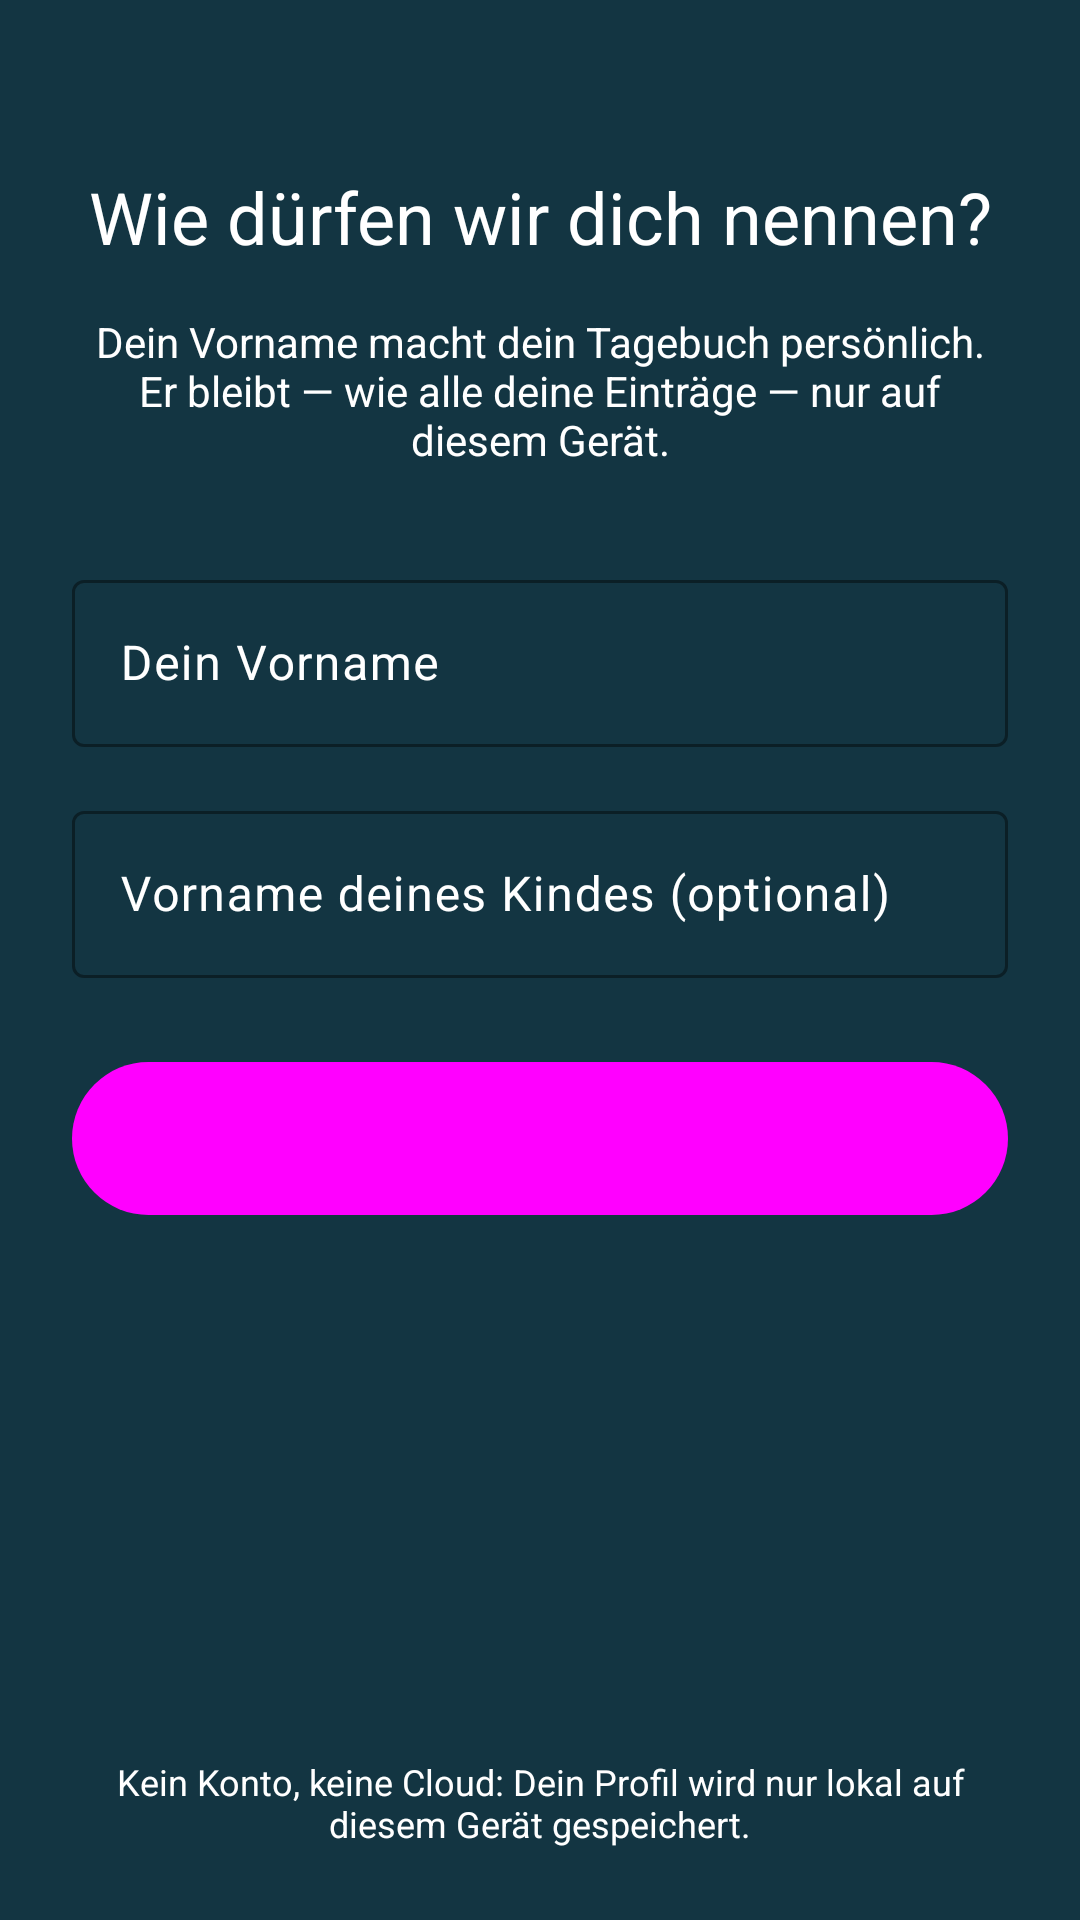

Android layout source for this screen:
<!-- AndroidManifest.xml: application theme Theme.PositiveParentingReminders -->
<!-- res/layout/activity_profile_setup.xml -->
<?xml version="1.0" encoding="utf-8"?>
<ScrollView xmlns:android="http://schemas.android.com/apk/res/android"
    xmlns:app="http://schemas.android.com/apk/res-auto"
    xmlns:tools="http://schemas.android.com/tools"
    android:layout_width="match_parent"
    android:layout_height="match_parent"
    android:background="@color/animation_background"
    android:fillViewport="true"
    android:fitsSystemWindows="true"
    tools:context=".onboarding.ProfileSetupActivity">

    <androidx.constraintlayout.widget.ConstraintLayout
        android:layout_width="match_parent"
        android:layout_height="wrap_content"
        android:padding="24dp">

        <TextView
            android:id="@+id/title_textview"
            android:layout_width="0dp"
            android:layout_height="wrap_content"
            android:layout_marginTop="32dp"
            android:gravity="center"
            android:text="@string/profile_setup_title"
            android:textAppearance="@style/TextAppearance.AppCompat.Headline"
            android:textColor="@color/white"
            app:layout_constraintEnd_toEndOf="parent"
            app:layout_constraintStart_toStartOf="parent"
            app:layout_constraintTop_toTopOf="parent" />

        <TextView
            android:id="@+id/subtitle_textview"
            android:layout_width="0dp"
            android:layout_height="wrap_content"
            android:layout_marginTop="16dp"
            android:gravity="center"
            android:text="@string/profile_setup_subtitle"
            android:textAppearance="@style/TextAppearance.AppCompat.Body1"
            android:textColor="@color/white"
            app:layout_constraintEnd_toEndOf="parent"
            app:layout_constraintStart_toStartOf="parent"
            app:layout_constraintTop_toBottomOf="@id/title_textview" />

        <com.google.android.material.textfield.TextInputLayout
            android:id="@+id/parent_name_input_layout"
            style="@style/Widget.Material3.TextInputLayout.OutlinedBox"
            android:layout_width="0dp"
            android:layout_height="wrap_content"
            android:layout_marginTop="32dp"
            android:hint="@string/profile_setup_parent_name_hint"
            android:textColorHint="@color/white"
            app:boxStrokeColor="@color/white"
            app:hintTextColor="@color/white"
            app:layout_constraintEnd_toEndOf="parent"
            app:layout_constraintStart_toStartOf="parent"
            app:layout_constraintTop_toBottomOf="@id/subtitle_textview">

            <com.google.android.material.textfield.TextInputEditText
                android:id="@+id/parent_name_edittext"
                android:layout_width="match_parent"
                android:layout_height="wrap_content"
                android:autofillHints="personGivenName"
                android:inputType="textPersonName|textCapWords"
                android:textColor="@color/white" />

        </com.google.android.material.textfield.TextInputLayout>

        <com.google.android.material.textfield.TextInputLayout
            android:id="@+id/child_name_input_layout"
            style="@style/Widget.Material3.TextInputLayout.OutlinedBox"
            android:layout_width="0dp"
            android:layout_height="wrap_content"
            android:layout_marginTop="16dp"
            android:hint="@string/profile_setup_child_name_hint"
            android:textColorHint="@color/white"
            app:boxStrokeColor="@color/white"
            app:hintTextColor="@color/white"
            app:layout_constraintEnd_toEndOf="parent"
            app:layout_constraintStart_toStartOf="parent"
            app:layout_constraintTop_toBottomOf="@id/parent_name_input_layout">

            <com.google.android.material.textfield.TextInputEditText
                android:id="@+id/child_name_edittext"
                android:layout_width="match_parent"
                android:layout_height="wrap_content"
                android:importantForAutofill="no"
                android:inputType="textPersonName|textCapWords"
                android:textColor="@color/white" />

        </com.google.android.material.textfield.TextInputLayout>

        <com.google.android.material.button.MaterialButton
            android:id="@+id/save_profile_button"
            android:layout_width="0dp"
            android:layout_height="wrap_content"
            android:layout_marginTop="24dp"
            android:enabled="false"
            android:padding="16dp"
            android:text="@string/profile_setup_button_text"
            android:textColor="@color/save_button_text"
            app:backgroundTint="@color/save_button_background"
            app:layout_constraintEnd_toEndOf="parent"
            app:layout_constraintStart_toStartOf="parent"
            app:layout_constraintTop_toBottomOf="@id/child_name_input_layout" />

        <TextView
            android:id="@+id/privacy_caption_textview"
            android:layout_width="0dp"
            android:layout_height="wrap_content"
            android:layout_marginTop="32dp"
            android:gravity="center"
            android:text="@string/profile_setup_privacy_caption"
            android:textAppearance="@style/TextAppearance.AppCompat.Caption"
            android:textColor="@color/white"
            app:layout_constraintBottom_toBottomOf="parent"
            app:layout_constraintEnd_toEndOf="parent"
            app:layout_constraintStart_toStartOf="parent"
            app:layout_constraintTop_toBottomOf="@id/save_profile_button"
            app:layout_constraintVertical_bias="1.0" />

    </androidx.constraintlayout.widget.ConstraintLayout>
</ScrollView>
<!-- resources referenced by this layout -->
<resources>
  <color name="animation_background">#133542</color>
  <color name="white">#FFFFFFFF</color>
  <string name="profile_setup_button_text">Profil speichern</string>
  <string name="profile_setup_child_name_hint">Vorname deines Kindes (optional)</string>
  <string name="profile_setup_parent_name_hint">Dein Vorname</string>
  <string name="profile_setup_privacy_caption">Kein Konto, keine Cloud: Dein Profil wird nur lokal auf diesem Gerät gespeichert.</string>
  <string name="profile_setup_subtitle">Dein Vorname macht dein Tagebuch persönlich. Er bleibt — wie alle deine Einträge — nur auf diesem Gerät.</string>
  <string name="profile_setup_title">Wie dürfen wir dich nennen?</string>
  <style name="Theme.PositiveParentingReminders" parent="Theme.Material3.DayNight.NoActionBar" />
</resources>
